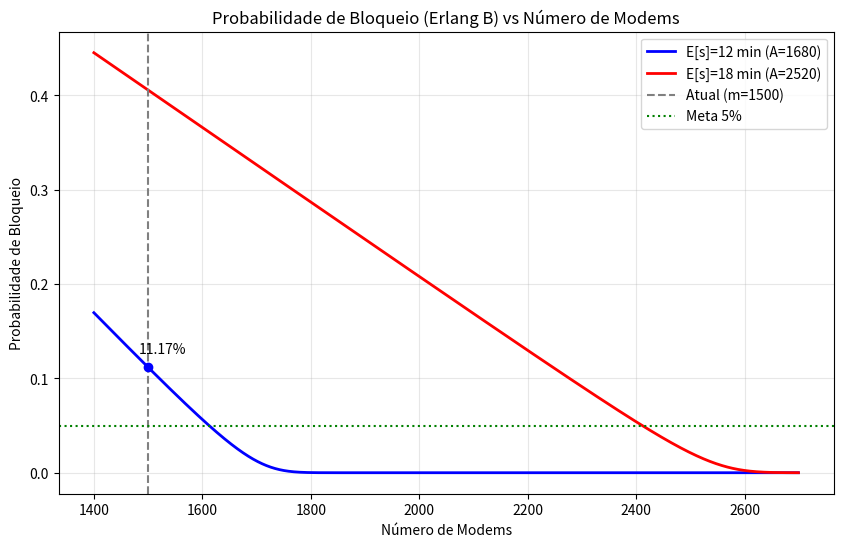

Reproduce this figure in Python.
import numpy as np
import matplotlib.pyplot as plt

def erlang_b_vetorizado(m_max, A):
    """
    Calcula Erlang B para todos os valores de m de 0 até m_max.
    Retorna um array onde o índice é o número de servidores.
    """
    B_values = np.zeros(m_max + 1)
    B_values[0] = 1.0
    
    current_B = 1.0
    for m in range(1, m_max + 1):
        # Fórmula recursiva: B(m, A) = (A * B(m-1)) / (m + A * B(m-1))
        current_B = (A * current_B) / (m + A * current_B)
        B_values[m] = current_B
        
    return B_values

def plotar_grafico_exato():
    # --- Dados ---
    lamb = 140
    
    # Cargas
    A1 = lamb * 12  # 1680 Erlangs
    A2 = lamb * 18  # 2520 Erlangs
    
    # Definir intervalo do gráfico
    m_min, m_max = 1400, 2700
    m_range = np.arange(m_min, m_max)
    
    # Calcular probabilidades EXATAS para todo o intervalo
    # Calculamos até o m_max necessário
    pb_todos_12 = erlang_b_vetorizado(m_max, A1)
    pb_todos_18 = erlang_b_vetorizado(m_max, A2)
    
    # Recortar apenas a parte que queremos plotar
    pb_12 = pb_todos_12[m_min:m_max]
    pb_18 = pb_todos_18[m_min:m_max]
    
    # --- Plotagem ---
    plt.figure(figsize=(10, 6))
    
    plt.plot(m_range, pb_12, label=f'E[s]=12 min (A={A1})', color='blue', linewidth=2)
    plt.plot(m_range, pb_18, label=f'E[s]=18 min (A={A2})', color='red', linewidth=2)
    
    # Linhas de referência
    plt.axvline(x=1500, color='gray', linestyle='--', label='Atual (m=1500)')
    plt.axhline(y=0.05, color='green', linestyle=':', label='Meta 5%')
    
    # Destaque do ponto atual
    pb_atual = pb_todos_12[1500]
    plt.plot(1500, pb_atual, 'bo')
    plt.annotate(f'{pb_atual:.2%}', (1500, pb_atual), textcoords="offset points", xytext=(10,10), ha='center')

    plt.title('Probabilidade de Bloqueio (Erlang B) vs Número de Modems')
    plt.xlabel('Número de Modems')
    plt.ylabel('Probabilidade de Bloqueio')
    plt.legend()
    plt.grid(True, alpha=0.3)
    
    plt.savefig('Figure_1.png')
    plt.show()

plotar_grafico_exato()
